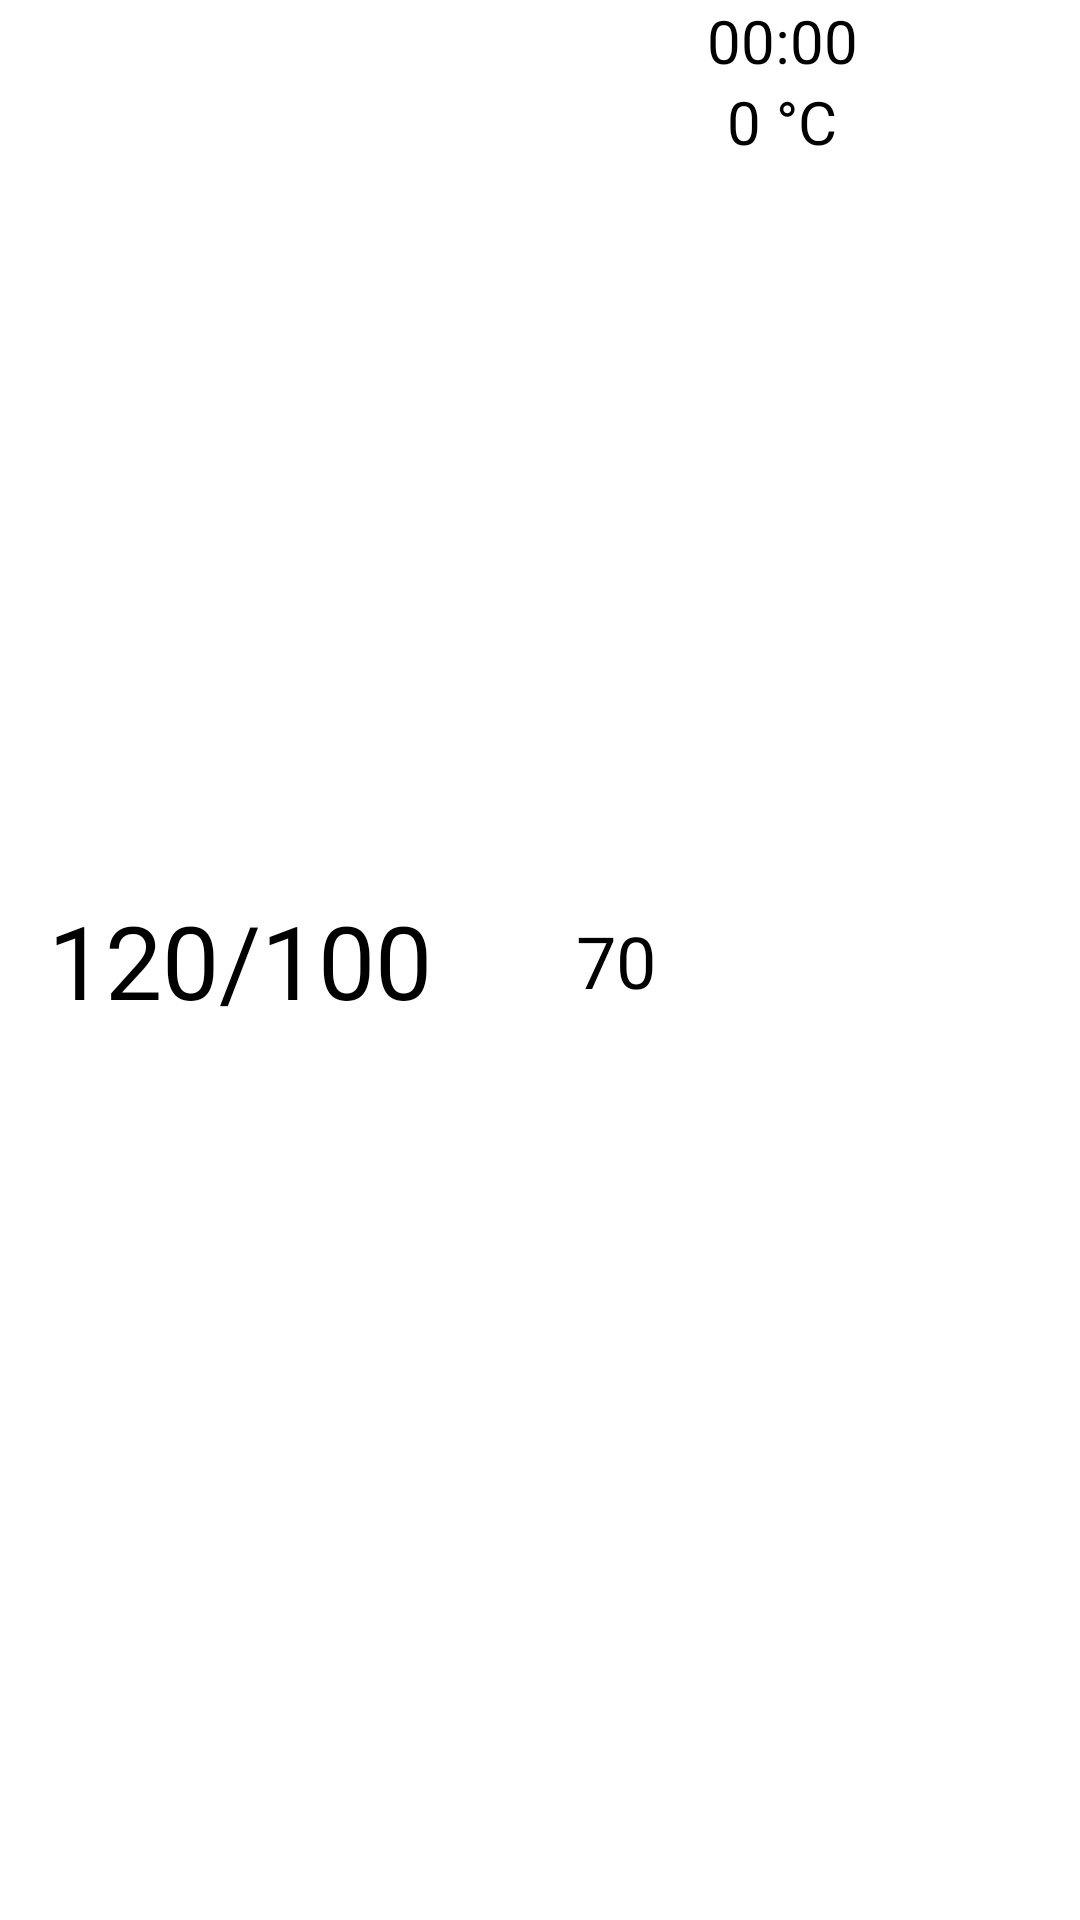

Produce the Android XML layout that renders to this screen, including the resource entries it uses.
<!-- AndroidManifest.xml: application theme Theme.Novgorod -->
<!-- res/layout/weather_note_item.xml -->
<?xml version="1.0" encoding="utf-8"?>
<androidx.constraintlayout.widget.ConstraintLayout xmlns:android="http://schemas.android.com/apk/res/android"
    xmlns:app="http://schemas.android.com/apk/res-auto"
    xmlns:tools="http://schemas.android.com/tools"
    android:layout_width="match_parent"
    android:layout_height="wrap_content"
    android:background="@color/material_dynamic_neutral100">

    <LinearLayout
        android:id="@+id/linearLayout"
        android:layout_width="0dp"
        android:layout_height="wrap_content"
        android:layout_marginStart="16dp"
        android:orientation="horizontal"
        app:layout_constraintBottom_toBottomOf="@+id/pressure"
        app:layout_constraintStart_toEndOf="@+id/pressure"
        app:layout_constraintTop_toTopOf="@+id/pressure">

        <ImageView
            android:id="@+id/heart_image"
            android:layout_width="32dp"
            android:layout_height="match_parent"
            app:srcCompat="@mipmap/ic_launcher" />

        <TextView
            android:id="@+id/pulse"
            android:layout_width="wrap_content"
            android:layout_height="wrap_content"
            android:text="70"
            android:textSize="24sp" />

    </LinearLayout>

    <LinearLayout
        android:id="@+id/linearLayout2"
        android:layout_width="wrap_content"
        android:layout_height="wrap_content"
        android:layout_marginEnd="8dp"
        android:gravity="center"
        android:orientation="vertical"
        app:layout_constraintEnd_toStartOf="@+id/weather_image"
        app:layout_constraintTop_toTopOf="parent">

        <TextView
            android:id="@+id/time"
            android:layout_width="wrap_content"
            android:layout_height="wrap_content"
            android:layout_marginEnd="0dp"
            android:text="00:00"
            android:textColor="@color/black"
            android:textSize="20sp" />

        <TextView
            android:id="@+id/temperature"
            android:layout_width="wrap_content"
            android:layout_height="wrap_content"
            android:text="0 °C"
            android:textSize="20sp" />
    </LinearLayout>


    <TextView
        android:id="@+id/pressure"
        android:layout_width="wrap_content"
        android:layout_height="wrap_content"
        android:layout_marginStart="16dp"
        android:text="120/100"
        android:textAlignment="textStart"
        android:textColor="@color/black"
        android:textSize="34sp"
        app:layout_constraintBottom_toBottomOf="parent"
        app:layout_constraintStart_toStartOf="parent"
        app:layout_constraintTop_toTopOf="parent" />

    <ImageView
        android:id="@+id/weather_image"
        android:layout_width="50dp"
        android:layout_height="50dp"
        android:layout_marginEnd="16dp"
        app:layout_constraintBottom_toBottomOf="parent"
        app:layout_constraintEnd_toEndOf="parent"
        app:layout_constraintTop_toTopOf="parent"
        app:srcCompat="@mipmap/ic_launcher" />


</androidx.constraintlayout.widget.ConstraintLayout>
<!-- resources referenced by this layout -->
<resources>
  <color name="black">#FF000000</color>
  <style name="Theme.Novgorod" parent="Theme.MaterialComponents.DayNight.DarkActionBar">
          
          <item name="colorPrimary">#3535FF</item>
          <item name="colorPrimaryVariant">#4169E1</item>
          <item name="colorOnPrimary">@color/material_dynamic_neutral70</item>
          
          <item name="colorSecondary">#4169E1</item>
          <item name="colorSecondaryVariant">#4169E1</item>
          <item name="colorOnSecondary">@color/black</item>
          
          <item name="fontFamily">@font/ubuntu</item>
          <item name="android:textColorPrimary">@color/black</item>
          <item name="android:textColor">@color/black</item>
          <item name="android:statusBarColor">?attr/colorPrimaryVariant</item>
          
  
      </style>
</resources>
